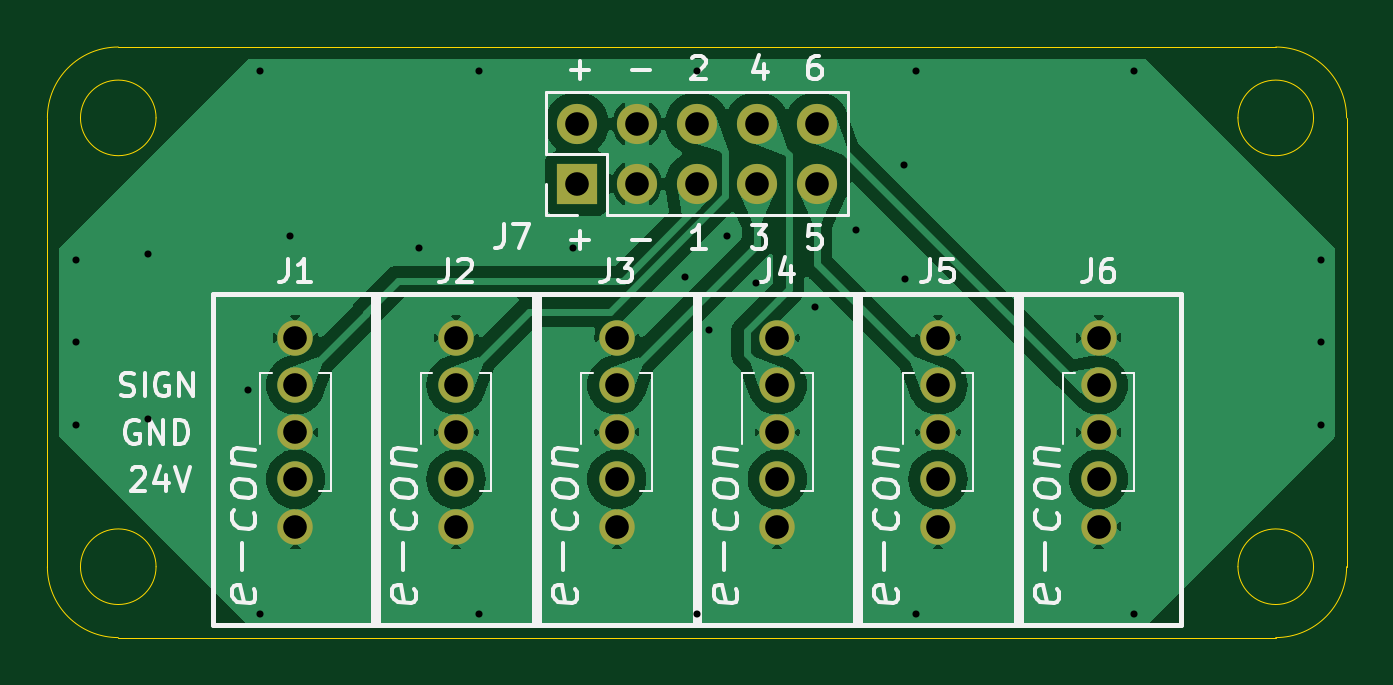
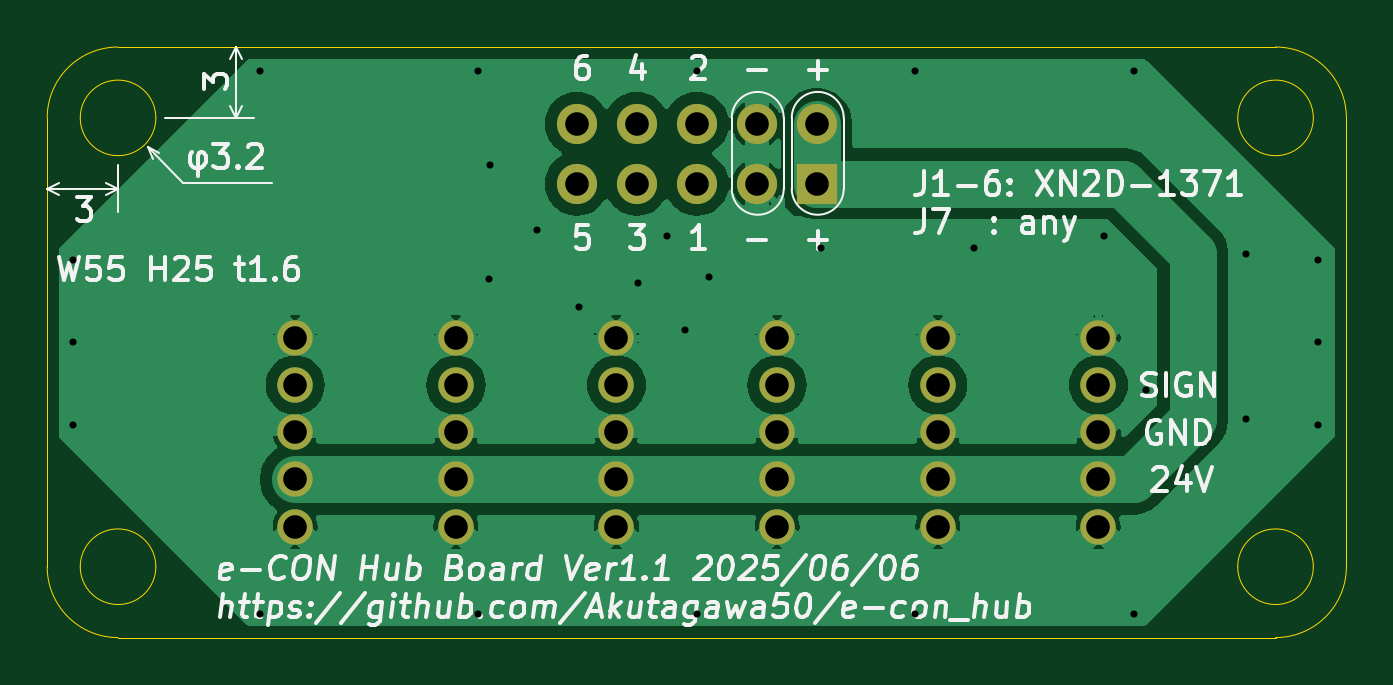
Circuit board: 11 layer files. Board 55.0 x 25.0 mm.
- bottom_copper: e-con_hub-B_Cu.gbr (55889 bytes)
- bottom_mask: e-con_hub-B_Mask.gbr (1683 bytes)
- paste: e-con_hub-B_Paste.gbr (452 bytes)
- bottom_silk: e-con_hub-B_Silkscreen.gbr (59091 bytes)
- outline: e-con_hub-Edge_Cuts.gbr (1604 bytes)
- top_copper: e-con_hub-F_Cu.gbr (70922 bytes)
- top_mask: e-con_hub-F_Mask.gbr (1683 bytes)
- paste: e-con_hub-F_Paste.gbr (452 bytes)
- top_silk: e-con_hub-F_Silkscreen.gbr (31144 bytes)
- drill: e-con_hub-NPTH.drl (269 bytes)
- drill: e-con_hub-PTH.drl (1340 bytes)

=== bottom_copper: e-con_hub-B_Cu.gbr (55889 bytes, source omitted) ===
=== bottom_mask: e-con_hub-B_Mask.gbr ===
%TF.GenerationSoftware,KiCad,Pcbnew,8.0.5*%
%TF.CreationDate,2025-06-06T16:31:12+09:00*%
%TF.ProjectId,e-con_hub,652d636f-6e5f-4687-9562-2e6b69636164,rev?*%
%TF.SameCoordinates,Original*%
%TF.FileFunction,Soldermask,Bot*%
%TF.FilePolarity,Negative*%
%FSLAX46Y46*%
G04 Gerber Fmt 4.6, Leading zero omitted, Abs format (unit mm)*
G04 Created by KiCad (PCBNEW 8.0.5) date 2025-06-06 16:31:12*
%MOMM*%
%LPD*%
G01*
G04 APERTURE LIST*
%ADD10C,1.500000*%
%ADD11R,1.700000X1.700000*%
%ADD12O,1.700000X1.700000*%
G04 APERTURE END LIST*
D10*
%TO.C,J3*%
X151100000Y-101300000D03*
X151100000Y-99300000D03*
X151100000Y-95300000D03*
X151100000Y-103300000D03*
X151100000Y-97300000D03*
%TD*%
%TO.C,J5*%
X164700000Y-101300000D03*
X164700000Y-99300000D03*
X164700000Y-95300000D03*
X164700000Y-103300000D03*
X164700000Y-97300000D03*
%TD*%
%TO.C,J4*%
X157900000Y-101300000D03*
X157900000Y-99300000D03*
X157900000Y-95300000D03*
X157900000Y-103300000D03*
X157900000Y-97300000D03*
%TD*%
%TO.C,J6*%
X171500000Y-101300000D03*
X171500000Y-99300000D03*
X171500000Y-95300000D03*
X171500000Y-103300000D03*
X171500000Y-97300000D03*
%TD*%
D11*
%TO.C,J7*%
X149420000Y-88790000D03*
D12*
X149420000Y-86250000D03*
X151960000Y-88790000D03*
X151960000Y-86250000D03*
X154500000Y-88790000D03*
X154500000Y-86250000D03*
X157040000Y-88790000D03*
X157040000Y-86250000D03*
X159580000Y-88790000D03*
X159580000Y-86250000D03*
%TD*%
D10*
%TO.C,J2*%
X144300000Y-101300000D03*
X144300000Y-99300000D03*
X144300000Y-95300000D03*
X144300000Y-103300000D03*
X144300000Y-97300000D03*
%TD*%
%TO.C,J1*%
X137500000Y-101300000D03*
X137500000Y-99300000D03*
X137500000Y-95300000D03*
X137500000Y-103300000D03*
X137500000Y-97300000D03*
%TD*%
M02*

=== paste: e-con_hub-B_Paste.gbr ===
%TF.GenerationSoftware,KiCad,Pcbnew,8.0.5*%
%TF.CreationDate,2025-06-06T16:31:12+09:00*%
%TF.ProjectId,e-con_hub,652d636f-6e5f-4687-9562-2e6b69636164,rev?*%
%TF.SameCoordinates,Original*%
%TF.FileFunction,Paste,Bot*%
%TF.FilePolarity,Positive*%
%FSLAX46Y46*%
G04 Gerber Fmt 4.6, Leading zero omitted, Abs format (unit mm)*
G04 Created by KiCad (PCBNEW 8.0.5) date 2025-06-06 16:31:12*
%MOMM*%
%LPD*%
G01*
G04 APERTURE LIST*
G04 APERTURE END LIST*
M02*

=== bottom_silk: e-con_hub-B_Silkscreen.gbr (59091 bytes, source omitted) ===
=== outline: e-con_hub-Edge_Cuts.gbr ===
%TF.GenerationSoftware,KiCad,Pcbnew,8.0.5*%
%TF.CreationDate,2025-06-06T16:31:12+09:00*%
%TF.ProjectId,e-con_hub,652d636f-6e5f-4687-9562-2e6b69636164,rev?*%
%TF.SameCoordinates,Original*%
%TF.FileFunction,Profile,NP*%
%FSLAX46Y46*%
G04 Gerber Fmt 4.6, Leading zero omitted, Abs format (unit mm)*
G04 Created by KiCad (PCBNEW 8.0.5) date 2025-06-06 16:31:12*
%MOMM*%
%LPD*%
G01*
G04 APERTURE LIST*
%TA.AperFunction,Profile*%
%ADD10C,0.050000*%
%TD*%
G04 APERTURE END LIST*
D10*
X179000000Y-108000000D02*
X130000000Y-108000000D01*
X182000000Y-86000000D02*
X182000000Y-105000000D01*
X127000000Y-86000000D02*
G75*
G02*
X130000000Y-83000000I3000000J0D01*
G01*
X131600000Y-86000000D02*
G75*
G02*
X128400000Y-86000000I-1600000J0D01*
G01*
X128400000Y-86000000D02*
G75*
G02*
X131600000Y-86000000I1600000J0D01*
G01*
X127000000Y-105000000D02*
X127000000Y-86000000D01*
X179000000Y-83000000D02*
G75*
G02*
X182000000Y-86000000I0J-3000000D01*
G01*
X130000000Y-108000000D02*
G75*
G02*
X127000000Y-105000000I0J3000000D01*
G01*
X182000000Y-105000000D02*
G75*
G02*
X179000000Y-108000000I-3000000J0D01*
G01*
X130000000Y-83000000D02*
X179000000Y-83000000D01*
X131600000Y-105000000D02*
G75*
G02*
X128400000Y-105000000I-1600000J0D01*
G01*
X128400000Y-105000000D02*
G75*
G02*
X131600000Y-105000000I1600000J0D01*
G01*
X180600000Y-86000000D02*
G75*
G02*
X177400000Y-86000000I-1600000J0D01*
G01*
X177400000Y-86000000D02*
G75*
G02*
X180600000Y-86000000I1600000J0D01*
G01*
X180600000Y-105000000D02*
G75*
G02*
X177400000Y-105000000I-1600000J0D01*
G01*
X177400000Y-105000000D02*
G75*
G02*
X180600000Y-105000000I1600000J0D01*
G01*
M02*

=== top_copper: e-con_hub-F_Cu.gbr (70922 bytes, source omitted) ===
=== top_mask: e-con_hub-F_Mask.gbr ===
%TF.GenerationSoftware,KiCad,Pcbnew,8.0.5*%
%TF.CreationDate,2025-06-06T16:31:12+09:00*%
%TF.ProjectId,e-con_hub,652d636f-6e5f-4687-9562-2e6b69636164,rev?*%
%TF.SameCoordinates,Original*%
%TF.FileFunction,Soldermask,Top*%
%TF.FilePolarity,Negative*%
%FSLAX46Y46*%
G04 Gerber Fmt 4.6, Leading zero omitted, Abs format (unit mm)*
G04 Created by KiCad (PCBNEW 8.0.5) date 2025-06-06 16:31:12*
%MOMM*%
%LPD*%
G01*
G04 APERTURE LIST*
%ADD10C,1.500000*%
%ADD11R,1.700000X1.700000*%
%ADD12O,1.700000X1.700000*%
G04 APERTURE END LIST*
D10*
%TO.C,J3*%
X151100000Y-101300000D03*
X151100000Y-99300000D03*
X151100000Y-95300000D03*
X151100000Y-103300000D03*
X151100000Y-97300000D03*
%TD*%
%TO.C,J5*%
X164700000Y-101300000D03*
X164700000Y-99300000D03*
X164700000Y-95300000D03*
X164700000Y-103300000D03*
X164700000Y-97300000D03*
%TD*%
%TO.C,J4*%
X157900000Y-101300000D03*
X157900000Y-99300000D03*
X157900000Y-95300000D03*
X157900000Y-103300000D03*
X157900000Y-97300000D03*
%TD*%
%TO.C,J6*%
X171500000Y-101300000D03*
X171500000Y-99300000D03*
X171500000Y-95300000D03*
X171500000Y-103300000D03*
X171500000Y-97300000D03*
%TD*%
D11*
%TO.C,J7*%
X149420000Y-88790000D03*
D12*
X149420000Y-86250000D03*
X151960000Y-88790000D03*
X151960000Y-86250000D03*
X154500000Y-88790000D03*
X154500000Y-86250000D03*
X157040000Y-88790000D03*
X157040000Y-86250000D03*
X159580000Y-88790000D03*
X159580000Y-86250000D03*
%TD*%
D10*
%TO.C,J2*%
X144300000Y-101300000D03*
X144300000Y-99300000D03*
X144300000Y-95300000D03*
X144300000Y-103300000D03*
X144300000Y-97300000D03*
%TD*%
%TO.C,J1*%
X137500000Y-101300000D03*
X137500000Y-99300000D03*
X137500000Y-95300000D03*
X137500000Y-103300000D03*
X137500000Y-97300000D03*
%TD*%
M02*

=== paste: e-con_hub-F_Paste.gbr ===
%TF.GenerationSoftware,KiCad,Pcbnew,8.0.5*%
%TF.CreationDate,2025-06-06T16:31:12+09:00*%
%TF.ProjectId,e-con_hub,652d636f-6e5f-4687-9562-2e6b69636164,rev?*%
%TF.SameCoordinates,Original*%
%TF.FileFunction,Paste,Top*%
%TF.FilePolarity,Positive*%
%FSLAX46Y46*%
G04 Gerber Fmt 4.6, Leading zero omitted, Abs format (unit mm)*
G04 Created by KiCad (PCBNEW 8.0.5) date 2025-06-06 16:31:12*
%MOMM*%
%LPD*%
G01*
G04 APERTURE LIST*
G04 APERTURE END LIST*
M02*

=== top_silk: e-con_hub-F_Silkscreen.gbr (31144 bytes, source omitted) ===
=== drill: e-con_hub-NPTH.drl ===
M48
; DRILL file {KiCad 8.0.5} date 2025-06-06T16:31:16+0900
; FORMAT={-:-/ absolute / metric / decimal}
; #@! TF.CreationDate,2025-06-06T16:31:16+09:00
; #@! TF.GenerationSoftware,Kicad,Pcbnew,8.0.5
; #@! TF.FileFunction,NonPlated,1,2,NPTH
FMAT,2
METRIC
%
G90
G05
M30

=== drill: e-con_hub-PTH.drl ===
M48
; DRILL file {KiCad 8.0.5} date 2025-06-06T16:31:16+0900
; FORMAT={-:-/ absolute / metric / decimal}
; #@! TF.CreationDate,2025-06-06T16:31:16+09:00
; #@! TF.GenerationSoftware,Kicad,Pcbnew,8.0.5
; #@! TF.FileFunction,Plated,1,2,PTH
FMAT,2
METRIC
; #@! TA.AperFunction,Plated,PTH,ViaDrill
T1C0.300
; #@! TA.AperFunction,Plated,PTH,ComponentDrill
T2C1.000
%
G90
G05
T1
X128.2Y-92.0
X128.2Y-95.5
X128.2Y-99.0
X131.25Y-91.75
X131.25Y-98.75
X135.5Y-97.5
X136.0Y-84.0
X136.0Y-107.0
X137.25Y-91.0
X142.75Y-91.5
X145.25Y-84.0
X145.25Y-107.0
X149.25Y-91.5
X154.0Y-92.75
X154.5Y-84.0
X154.5Y-107.0
X155.0Y-95.0
X155.75Y-91.0
X157.0Y-93.0
X159.5Y-94.0
X161.25Y-90.75
X163.25Y-88.0
X163.3Y-92.8
X163.75Y-84.0
X163.75Y-107.0
X173.0Y-84.0
X173.0Y-107.0
X180.9Y-92.0
X180.9Y-95.5
X180.9Y-99.0
T2
X137.5Y-95.3
X137.5Y-97.3
X137.5Y-99.3
X137.5Y-101.3
X137.5Y-103.3
X144.3Y-95.3
X144.3Y-97.3
X144.3Y-99.3
X144.3Y-101.3
X144.3Y-103.3
X149.42Y-86.25
X149.42Y-88.79
X151.1Y-95.3
X151.1Y-97.3
X151.1Y-99.3
X151.1Y-101.3
X151.1Y-103.3
X151.96Y-86.25
X151.96Y-88.79
X154.5Y-86.25
X154.5Y-88.79
X157.04Y-86.25
X157.04Y-88.79
X157.9Y-95.3
X157.9Y-97.3
X157.9Y-99.3
X157.9Y-101.3
X157.9Y-103.3
X159.58Y-86.25
X159.58Y-88.79
X164.7Y-95.3
X164.7Y-97.3
X164.7Y-99.3
X164.7Y-101.3
X164.7Y-103.3
X171.5Y-95.3
X171.5Y-97.3
X171.5Y-99.3
X171.5Y-101.3
X171.5Y-103.3
M30
